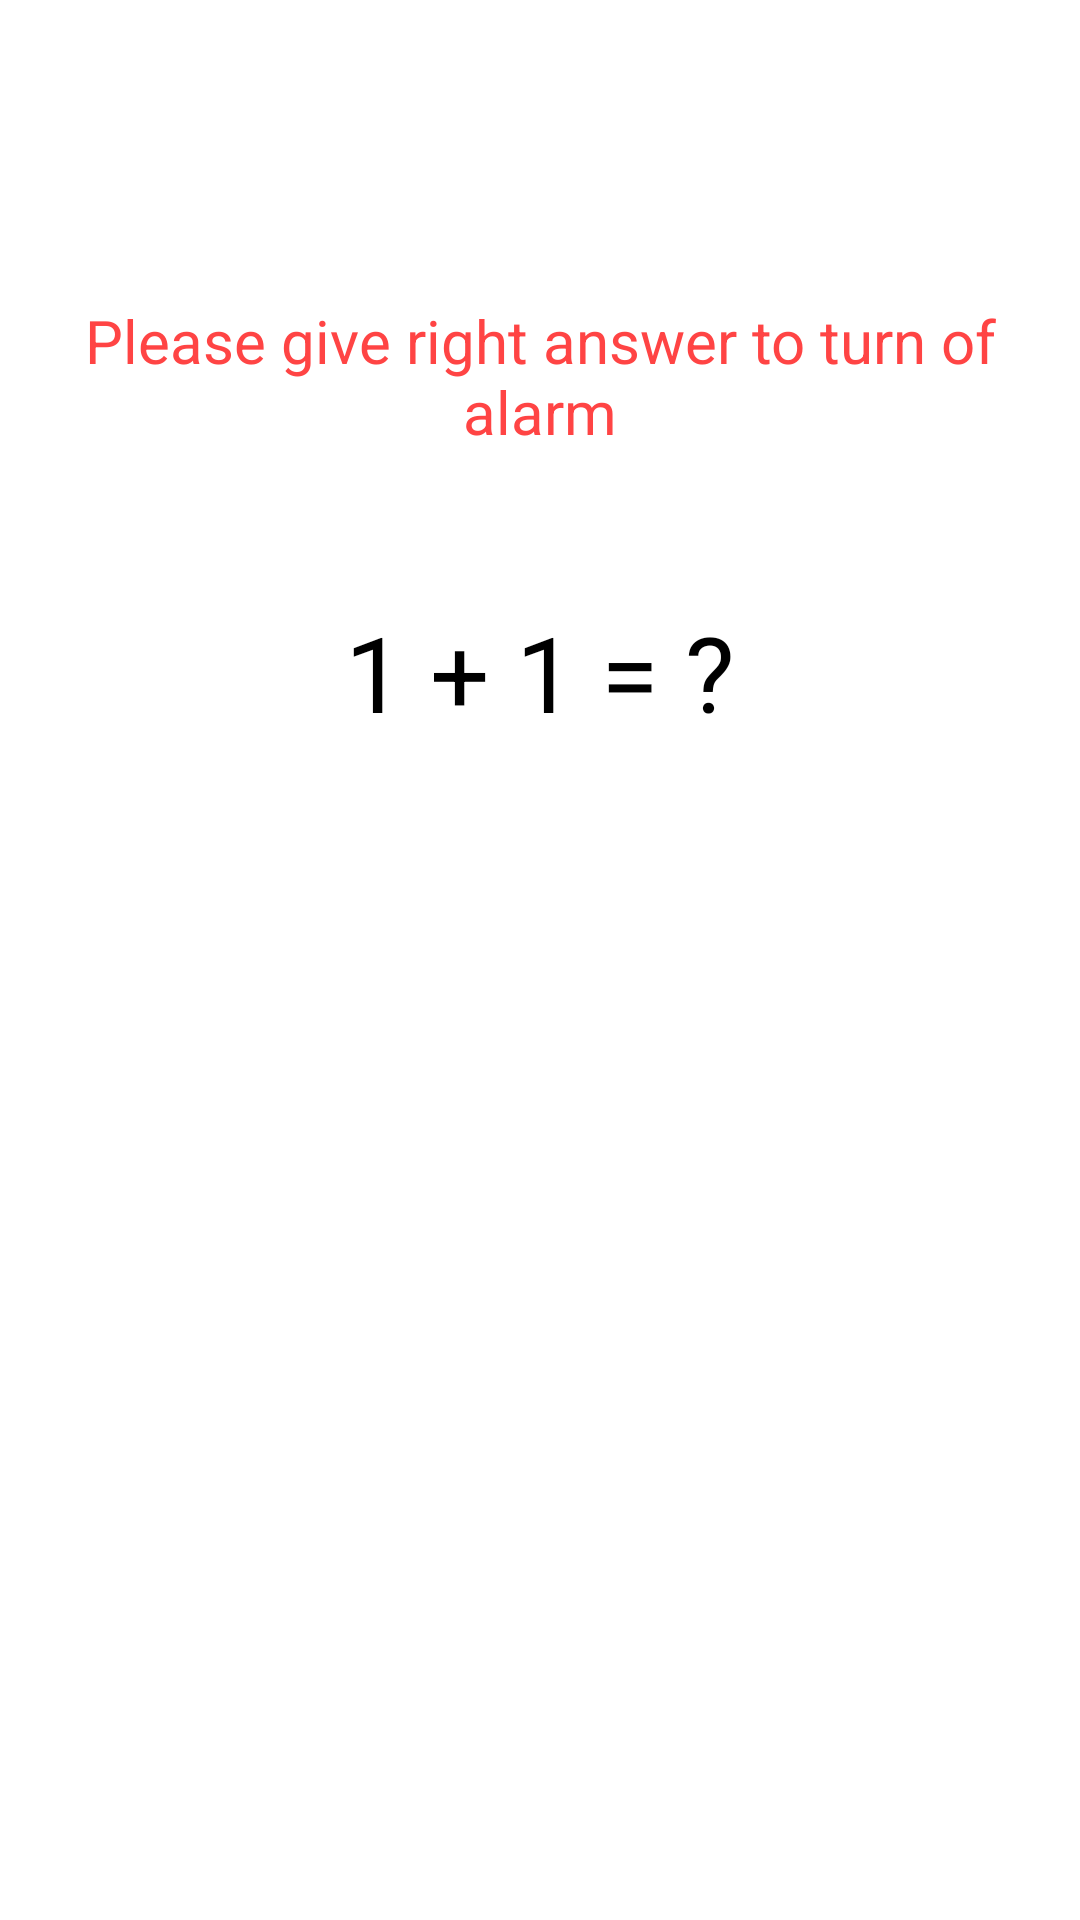

Android layout source for this screen:
<!-- AndroidManifest.xml: application theme Theme.SmartAlarm -->
<!-- res/layout/activity_question.xml -->
<?xml version="1.0" encoding="utf-8"?>
<RelativeLayout xmlns:android="http://schemas.android.com/apk/res/android"
    xmlns:app="http://schemas.android.com/apk/res-auto"
    android:layout_width="match_parent"
    android:layout_height="match_parent"
    android:background="@color/white"
    android:orientation="vertical">

    <TextView
        android:id="@+id/textViewTitle"
        android:gravity="center"
        android:textColor="@android:color/holo_red_light"
        android:text="Please give right answer to turn of alarm"
        android:textSize="20dp"
        android:layout_marginTop="100dp"
        android:layout_width="match_parent"
        android:layout_height="wrap_content" />

    <TextView
        android:gravity="center"
        android:textSize="35dp"
        android:layout_marginTop="50dp"
        android:text="1 + 1 = ?"
        android:id="@+id/textViewQuestion"
        android:layout_width="match_parent"
        android:layout_height="wrap_content"
        android:layout_below="@+id/textViewTitle"
        android:textColor="@color/black"/>

    <androidx.recyclerview.widget.RecyclerView
        android:id="@+id/recyclerViewAnswer"
        android:layout_width="wrap_content"
        android:layout_height="200dp"
        android:layout_below="@+id/textViewQuestion"
        android:layout_centerHorizontal="true"
        android:layout_gravity="center"
        android:layout_marginTop="50dp" />

    <ImageView
        android:layout_width="150dp"
        android:layout_height="150dp"
        android:layout_below="@+id/recyclerViewAnswer"
        android:layout_alignParentBottom="true"
        android:layout_centerHorizontal="true"
        android:layout_gravity="center"
        android:layout_marginBottom="50dp"
        android:src="@drawable/ic_clock_disable"
        app:tint="@android:color/holo_red_light" />

</RelativeLayout>
<!-- resources referenced by this layout -->
<resources>
  <color name="black">#FF000000</color>
  <color name="white">#FFFFFFFF</color>
  <style name="Theme.SmartAlarm" parent="Theme.MaterialComponents.DayNight.NoActionBar">
          
          <item name="colorPrimary">@color/purple_500</item>
          <item name="colorPrimaryVariant">@color/purple_700</item>
          <item name="colorOnPrimary">@color/white</item>
          
          <item name="colorSecondary">@color/teal_200</item>
          <item name="colorSecondaryVariant">@color/teal_700</item>
          <item name="colorOnSecondary">@color/black</item>
          
          <item name="android:statusBarColor" tools:targetApi="l">?attr/colorPrimaryVariant</item>
          
      </style>
  <color name="purple_500">#FF6200EE</color>
  <color name="purple_700">#FF3700B3</color>
  <color name="teal_200">#FF03DAC5</color>
  <color name="teal_700">#FF018786</color>
</resources>
